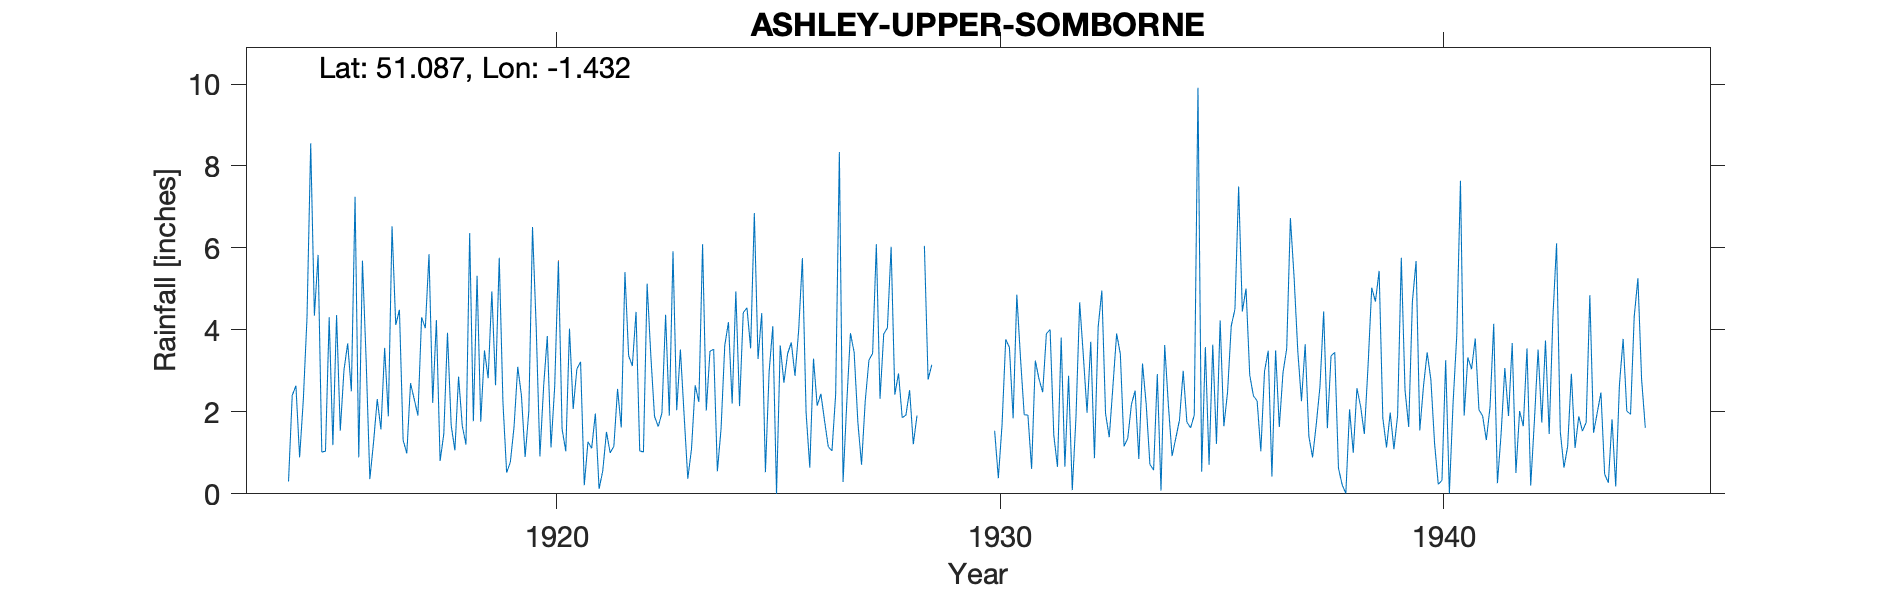

Data behind this chart, as committed beside it:
ASHLEY-UPPER-SOMBORNE-(8-INCH-GAUGE), , , , , , , , , , , , , , , , , , , , , , , 
Grid ref, SU398321, Long, -1.432, Lat, 51.09, Elevation, 250, ft, , , , , , , , , , , , , , , 
Station no, 657/5, , , , , , , , , , , , , , , , , , , , , , 
, 1910, 1911, 1912, 1913, 1914, 1915, 1916, 1917, 1918, 1919, 1920, 1921, 1922, 1923, 1924, 1925, 1926, 1927, 1928, 1929, 1930, 1931, 1932
January, , , , , , 4.35, 0.89, 1.31, 3.93, 4.94, 4.05, 3.22, 5.41, 1.91, 3.53, 3.29, 5.75, 2.22, 6.03, , , 1.93, 2.88
February, , , , , , 5.83, 5.69, 0.99, 1.67, 2.65, 0.91, 0.21, 3.37, 5.92, 0.55, 4.41, 1.98, 3.92, 2.42, , , 1.92, 0.09
March, , , , , , 1.02, 3.25, 2.7, 1.06, 5.76, 2.62, 1.27, 3.12, 2.04, 1.59, 0.53, 0.64, 3.45, 2.94, , , 0.61, 1.87
April, , , , , , 1.04, 0.36, 2.31, 2.86, 2.24, 3.85, 1.11, 4.44, 3.52, 3.62, 2.98, 3.3, 1.75, 1.86, , , 3.25, 4.67
May, , , , , , 4.31, 1.26, 1.91, 1.66, 0.52, 1.13, 1.96, 1.05, 1.93, 4.19, 4.09, 2.15, 0.71, 1.92, , 1.54, 2.8, 3.36
June, , , , , 0.3, 1.19, 2.31, 4.31, 1.2, 0.77, 2.62, 0.12, 1.02, 0.37, 2.2, 0, 2.44, 2.27, 2.53, , 0.38, 2.48, 1.98
July, , , , , 2.4, 4.36, 1.57, 4.04, 6.36, 1.63, 5.68, 0.56, 5.13, 1.09, 4.94, 3.62, 1.78, 3.26, 1.21, , 1.68, 3.91, 3.71
August, , , , , 2.64, 1.54, 3.56, 5.85, 1.77, 3.1, 1.58, 1.51, 3.37, 2.65, 2.14, 2.71, 1.15, 3.43, 1.91, , 3.77, 4.01, 0.87
September, , , , , 0.89, 3.02, 1.89, 2.22, 5.32, 2.4, 1.04, 1, 1.89, 2.24, 4.42, 3.42, 1.05, 6.09, , , 3.57, 1.43, 4.07
October, , , , , 2.29, 3.67, 6.53, 4.24, 1.76, 0.9, 4.03, 1.16, 1.64, 6.09, 4.54, 3.69, 2.43, 2.32, 6.05, , 1.84, 0.66, 4.96
November, , , , , 4.3, 2.5, 4.12, 0.8, 3.5, 2.01, 2.07, 2.56, 1.97, 2.03, 3.55, 2.88, 8.34, 3.9, 2.79, , 4.86, 3.81, 1.96
December, , , , , 8.55, 7.25, 4.49, 1.46, 2.82, 6.51, 3.05, 1.62, 4.37, 3.48, 6.85, 4, 0.29, 4.05, 3.15, , 3.3, 0.66, 1.38
Total, , , , , , 40.08, 35.92, 32.14, 33.91, 33.43, 32.63, 16.3, 36.78, 33.27, 42.12, 35.62, 31.3, 37.37, , , , 27.47, 31.8
1916 Apr 1 Gauge moved 400yds SE, , , , , , , , , , , , , , , , , , , , , , , 
1928 Sept Marked as estimated, , , , , , , , , , , , , , , , , , , , , , , 
1930 Gauge poor exposure between spruce …, , , , , , , , , , , , , , , , , , , , , , , 
1932-1934 Marked as read monthly All oth…, , , , , , , , , , , , , , , , , , , , , , , 
Jan-May 1914 deleted due to gauge regrad…, , , , , , , , , , , , , , , , , , , , , , , 
